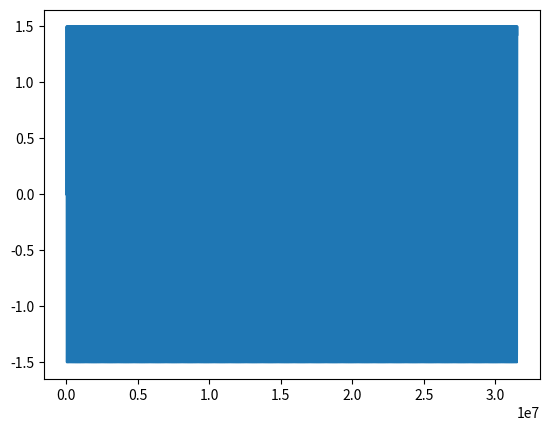

This figure's Python source:
import numpy as np

# this script creates two files:
# 
# a wind-file with three columns of values (wind.txt)
# the first column is a list of seconds, with a step of 3600 s (=1 h) for 31536000 s (=1 year)
# the second column is a list of wind speed, for now constant at 10 m/s
# the third column is a list of wind direction, for now constant at 0 degrees

# a tide-file with two columns of values (tide.txt)
# the first column is a list of seconds, with a step of 600 s (=10 min) for 31536000 s (=1 year)
# the second column is a list of tide height: a harmonic function for a semi-diurnal tide with a mean height of 1.5 m

# wind
t = np.arange(0, 31536000, 3600)
wind_speed = np.full_like(t, 10)
wind_dir = np.full_like(t, 0)
wind = np.column_stack((t, wind_speed, wind_dir))
np.savetxt(r'c:\Users\<user>\Github\csdms-coastal-vegetation\01_building_dunes\setup\wind.txt', wind, fmt='%i %f %f')

# tide
t = np.arange(0, 31536000, 600)
tide_height = 1.5 * np.sin(2 * np.pi * t / 44712)
tide = np.column_stack((t, tide_height))
np.savetxt(r'c:\Users\<user>\Github\csdms-coastal-vegetation\01_building_dunes\setup\tide.txt', tide, fmt='%i %f')

# Plotting
import matplotlib.pyplot as plt
plt.plot(t, tide_height)
plt.show()

